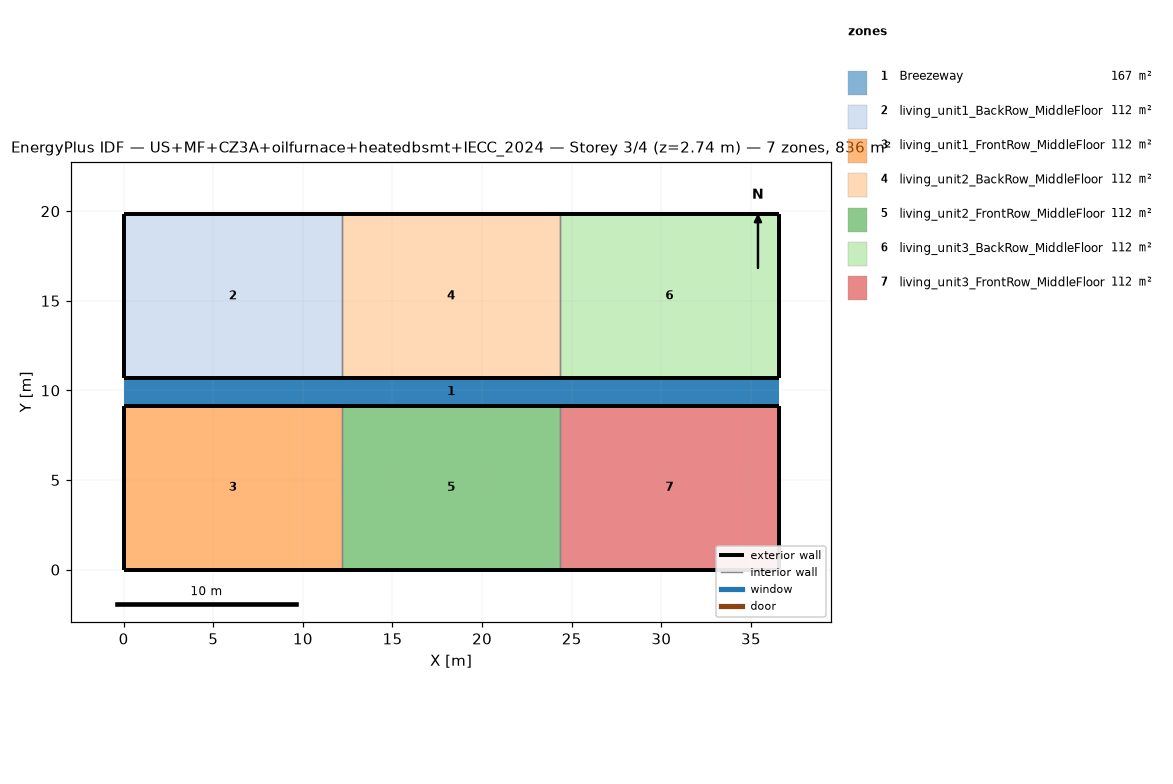
=== STOREY PLAN SPEC (per zone: floor XY polygon, exterior-wall plan segments, windows/doors) ===
zone 1: Breezeway  (167.0 m²)
  floor: (36.54, 9.16) (0.00, 9.16) (0.00, 10.68) (36.54, 10.68)
  floor: (36.54, 9.16) (0.00, 9.16) (0.00, 10.68) (36.54, 10.68)
  floor: (36.54, 9.16) (0.00, 9.16) (0.00, 10.68) (36.54, 10.68)
zone 2: living_unit1_BackRow_MiddleFloor  (111.5 m²)
  floor: (12.18, 10.68) (0.00, 10.68) (0.00, 19.84) (12.18, 19.84)
  exterior wall: (0.00, 10.68) – (12.18, 10.68)  [12.2 m]
  exterior wall: (12.18, 19.84) – (0.00, 19.84)  [12.2 m]
  exterior wall: (0.00, 19.84) – (0.00, 10.68)  [9.2 m]
  interior walls: 1
zone 3: living_unit1_FrontRow_MiddleFloor  (111.5 m²)
  floor: (12.18, 0.00) (0.00, 0.00) (0.00, 9.16) (12.18, 9.16)
  exterior wall: (0.00, 0.00) – (12.18, 0.00)  [12.2 m]
  exterior wall: (12.18, 9.16) – (0.00, 9.16)  [12.2 m]
  exterior wall: (0.00, 9.16) – (0.00, 0.00)  [9.2 m]
  interior walls: 1
zone 4: living_unit2_BackRow_MiddleFloor  (111.5 m²)
  floor: (24.36, 10.68) (12.18, 10.68) (12.18, 19.84) (24.36, 19.84)
  exterior wall: (12.18, 10.68) – (24.36, 10.68)  [12.2 m]
  exterior wall: (24.36, 19.84) – (12.18, 19.84)  [12.2 m]
  interior walls: 2
zone 5: living_unit2_FrontRow_MiddleFloor  (111.5 m²)
  floor: (24.36, 0.00) (12.18, 0.00) (12.18, 9.16) (24.36, 9.16)
  exterior wall: (12.18, 0.00) – (24.36, 0.00)  [12.2 m]
  exterior wall: (24.36, 9.16) – (12.18, 9.16)  [12.2 m]
  interior walls: 2
zone 6: living_unit3_BackRow_MiddleFloor  (111.5 m²)
  floor: (36.54, 10.68) (24.36, 10.68) (24.36, 19.84) (36.54, 19.84)
  exterior wall: (24.36, 10.68) – (36.54, 10.68)  [12.2 m]
  exterior wall: (36.54, 10.68) – (36.54, 19.84)  [9.2 m]
  exterior wall: (36.54, 19.84) – (24.36, 19.84)  [12.2 m]
  interior walls: 1
zone 7: living_unit3_FrontRow_MiddleFloor  (111.5 m²)
  floor: (36.54, 0.00) (24.36, 0.00) (24.36, 9.16) (36.54, 9.16)
  exterior wall: (24.36, 0.00) – (36.54, 0.00)  [12.2 m]
  exterior wall: (36.54, 0.00) – (36.54, 9.16)  [9.2 m]
  exterior wall: (36.54, 9.16) – (24.36, 9.16)  [12.2 m]
  interior walls: 1

=== DERIVED (storey summary) ===
Building: US+MF+CZ3A+oilfurnace+heatedbsmt+IECC_2024
Storey: 3 of 4  (floor level z = 2.74 m)
Storey gross floor area: 836.2 m²
Zones on this storey: 7
  - Breezeway: floor 167.0 m²
  - living_unit1_BackRow_MiddleFloor: floor 111.5 m²; exterior wall 33.5 m (86.9 m²); WWR 0.0%
  - living_unit1_FrontRow_MiddleFloor: floor 111.5 m²; exterior wall 33.5 m (86.9 m²); WWR 0.0%
  - living_unit2_BackRow_MiddleFloor: floor 111.5 m²; exterior wall 24.4 m (63.1 m²); WWR 0.0%
  - living_unit2_FrontRow_MiddleFloor: floor 111.5 m²; exterior wall 24.4 m (63.1 m²); WWR 0.0%
  - living_unit3_BackRow_MiddleFloor: floor 111.5 m²; exterior wall 33.5 m (86.9 m²); WWR 0.0%
  - living_unit3_FrontRow_MiddleFloor: floor 111.5 m²; exterior wall 33.5 m (86.9 m²); WWR 0.0%
Zone adjacency (shared interzone walls):
  - living_unit1_BackRow_MiddleFloor ↔ living_unit2_BackRow_MiddleFloor
  - living_unit1_FrontRow_MiddleFloor ↔ living_unit2_FrontRow_MiddleFloor
  - living_unit2_BackRow_MiddleFloor ↔ living_unit3_BackRow_MiddleFloor
  - living_unit2_FrontRow_MiddleFloor ↔ living_unit3_FrontRow_MiddleFloor